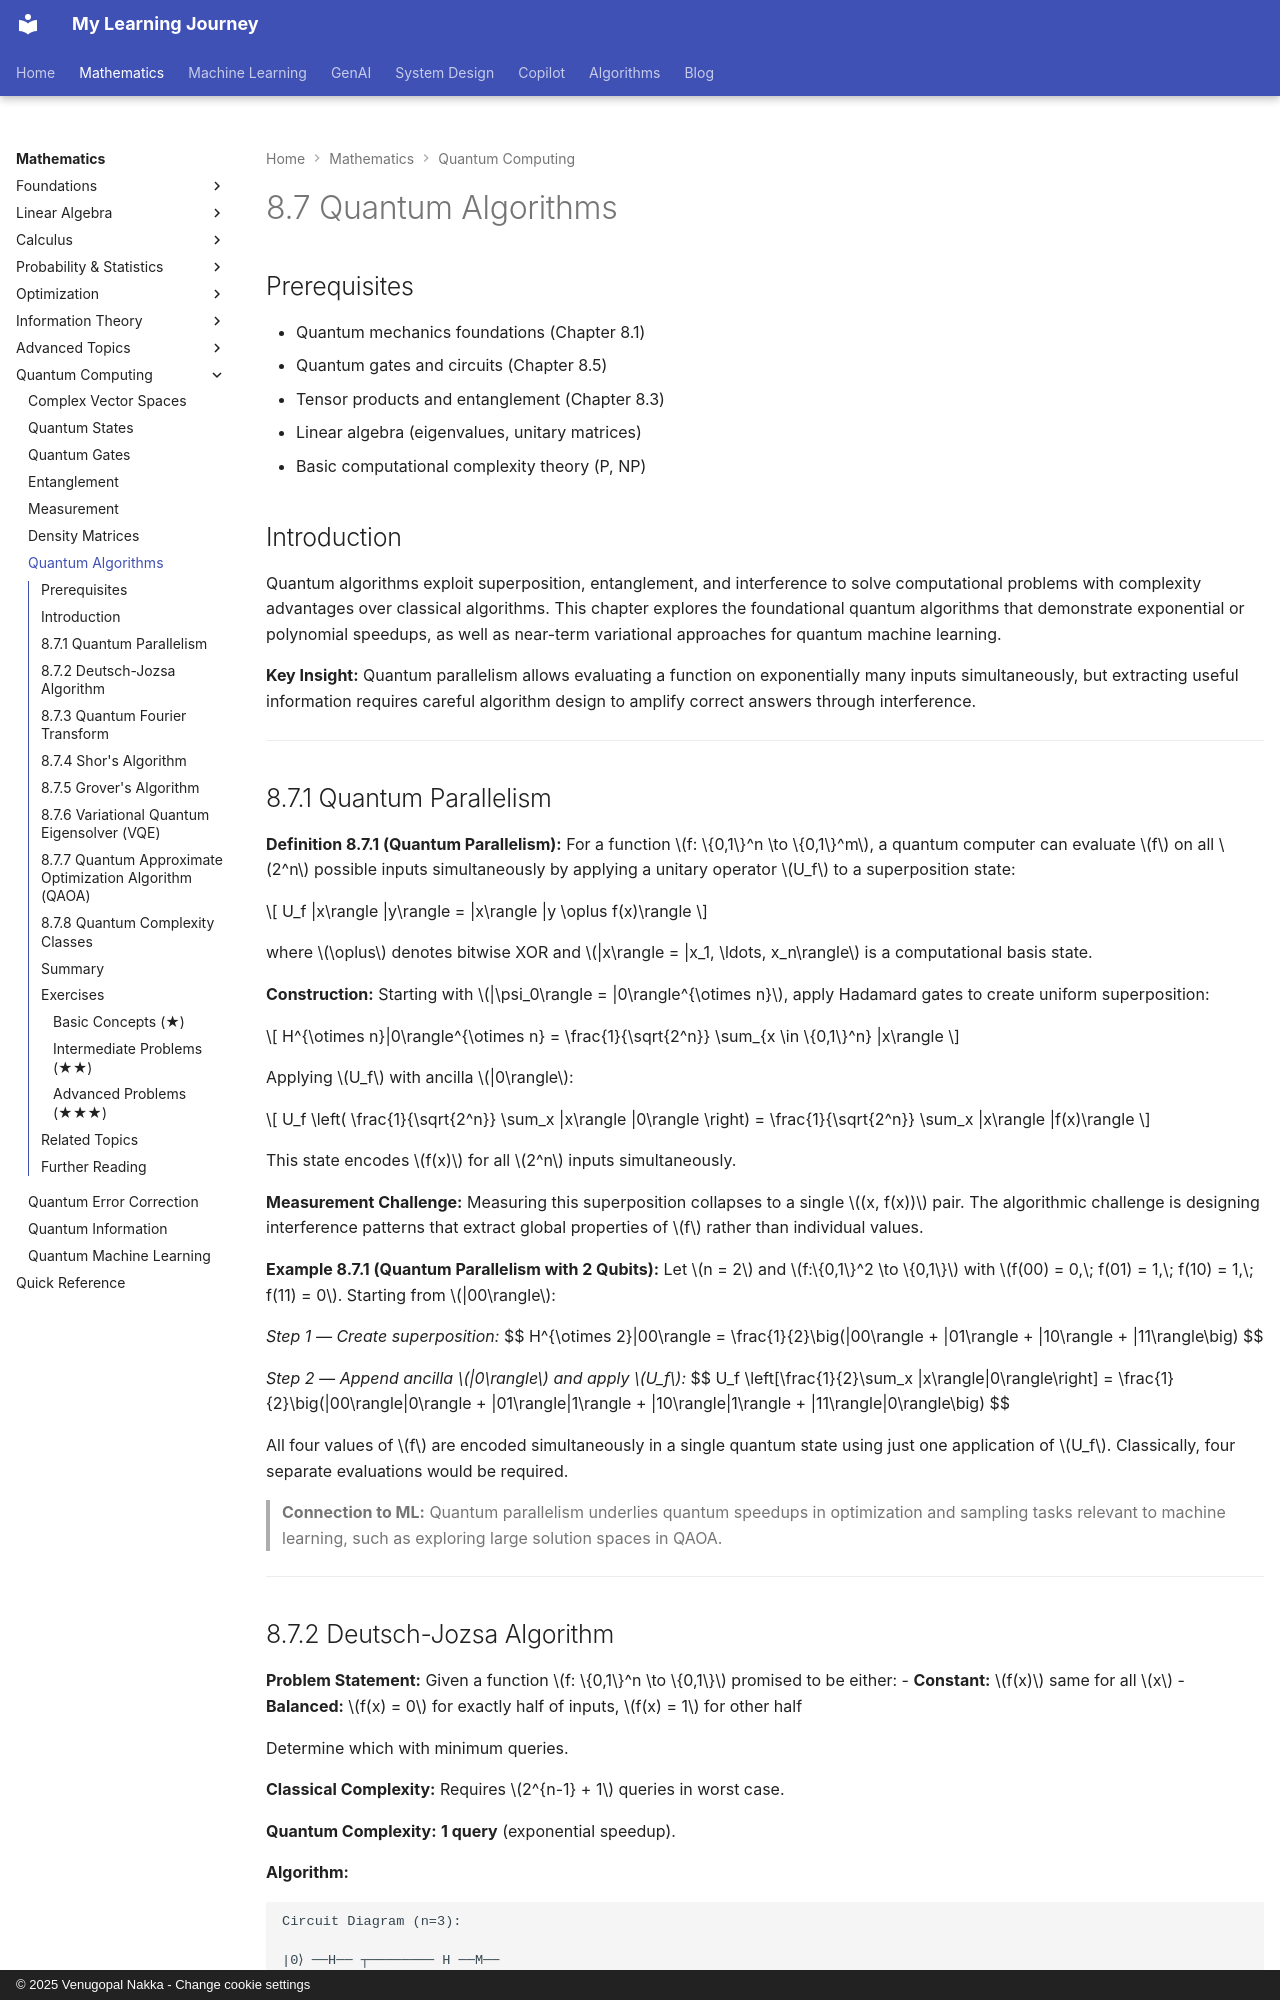

repository: nvgr-GenAI/my-learning · page: math/quantum/quantum-algorithms/index.html · generator: mkdocs · copyright: © 2025 Venugopal Nakka - Change cookie settings

# 8.7 Quantum Algorithms

## Prerequisites

- Quantum mechanics foundations (Chapter 8.1)
- Quantum gates and circuits (Chapter 8.5)
- Tensor products and entanglement (Chapter 8.3)
- Linear algebra (eigenvalues, unitary matrices)
- Basic computational complexity theory (P, NP)

## Introduction

Quantum algorithms exploit superposition, entanglement, and interference to solve computational problems with complexity advantages over classical algorithms. This chapter explores the foundational quantum algorithms that demonstrate exponential or polynomial speedups, as well as near-term variational approaches for quantum machine learning.

**Key Insight:** Quantum parallelism allows evaluating a function on exponentially many inputs simultaneously, but extracting useful information requires careful algorithm design to amplify correct answers through interference.

---

## 8.7.1 Quantum Parallelism

**Definition 8.7.1 (Quantum Parallelism):**
For a function $f: \{0,1\}^n \to \{0,1\}^m$, a quantum computer can evaluate $f$ on all $2^n$ possible inputs simultaneously by applying a unitary operator $U_f$ to a superposition state:

$$
U_f |x\rangle |y\rangle = |x\rangle |y \oplus f(x)\rangle
$$

where $\oplus$ denotes bitwise XOR and $|x\rangle = |x_1, \ldots, x_n\rangle$ is a computational basis state.

**Construction:**
Starting with $|\psi_0\rangle = |0\rangle^{\otimes n}$, apply Hadamard gates to create uniform superposition:

$$
H^{\otimes n}|0\rangle^{\otimes n} = \frac{1}{\sqrt{2^n}} \sum_{x \in \{0,1\}^n} |x\rangle
$$

Applying $U_f$ with ancilla $|0\rangle$:

$$
U_f \left( \frac{1}{\sqrt{2^n}} \sum_x |x\rangle |0\rangle \right) = \frac{1}{\sqrt{2^n}} \sum_x |x\rangle |f(x)\rangle
$$

This state encodes $f(x)$ for all $2^n$ inputs simultaneously.

**Measurement Challenge:**
Measuring this superposition collapses to a single $(x, f(x))$ pair. The algorithmic challenge is designing interference patterns that extract global properties of $f$ rather than individual values.

**Example 8.7.1 (Quantum Parallelism with 2 Qubits):**
Let $n = 2$ and $f:\{0,1\}^2 \to \{0,1\}$ with $f(00) = 0,\; f(01) = 1,\; f(10) = 1,\; f(11) = 0$. Starting from $|00\rangle$:

*Step 1 — Create superposition:*
$$
H^{\otimes 2}|00\rangle = \frac{1}{2}\big(|00\rangle + |01\rangle + |10\rangle + |11\rangle\big)
$$

*Step 2 — Append ancilla $|0\rangle$ and apply $U_f$:*
$$
U_f \left[\frac{1}{2}\sum_x |x\rangle|0\rangle\right] = \frac{1}{2}\big(|00\rangle|0\rangle + |01\rangle|1\rangle + |10\rangle|1\rangle + |11\rangle|0\rangle\big)
$$

All four values of $f$ are encoded simultaneously in a single quantum state using just one application of $U_f$. Classically, four separate evaluations would be required.

> **Connection to ML:** Quantum parallelism underlies quantum speedups in optimization and sampling tasks relevant to machine learning, such as exploring large solution spaces in QAOA.

---
